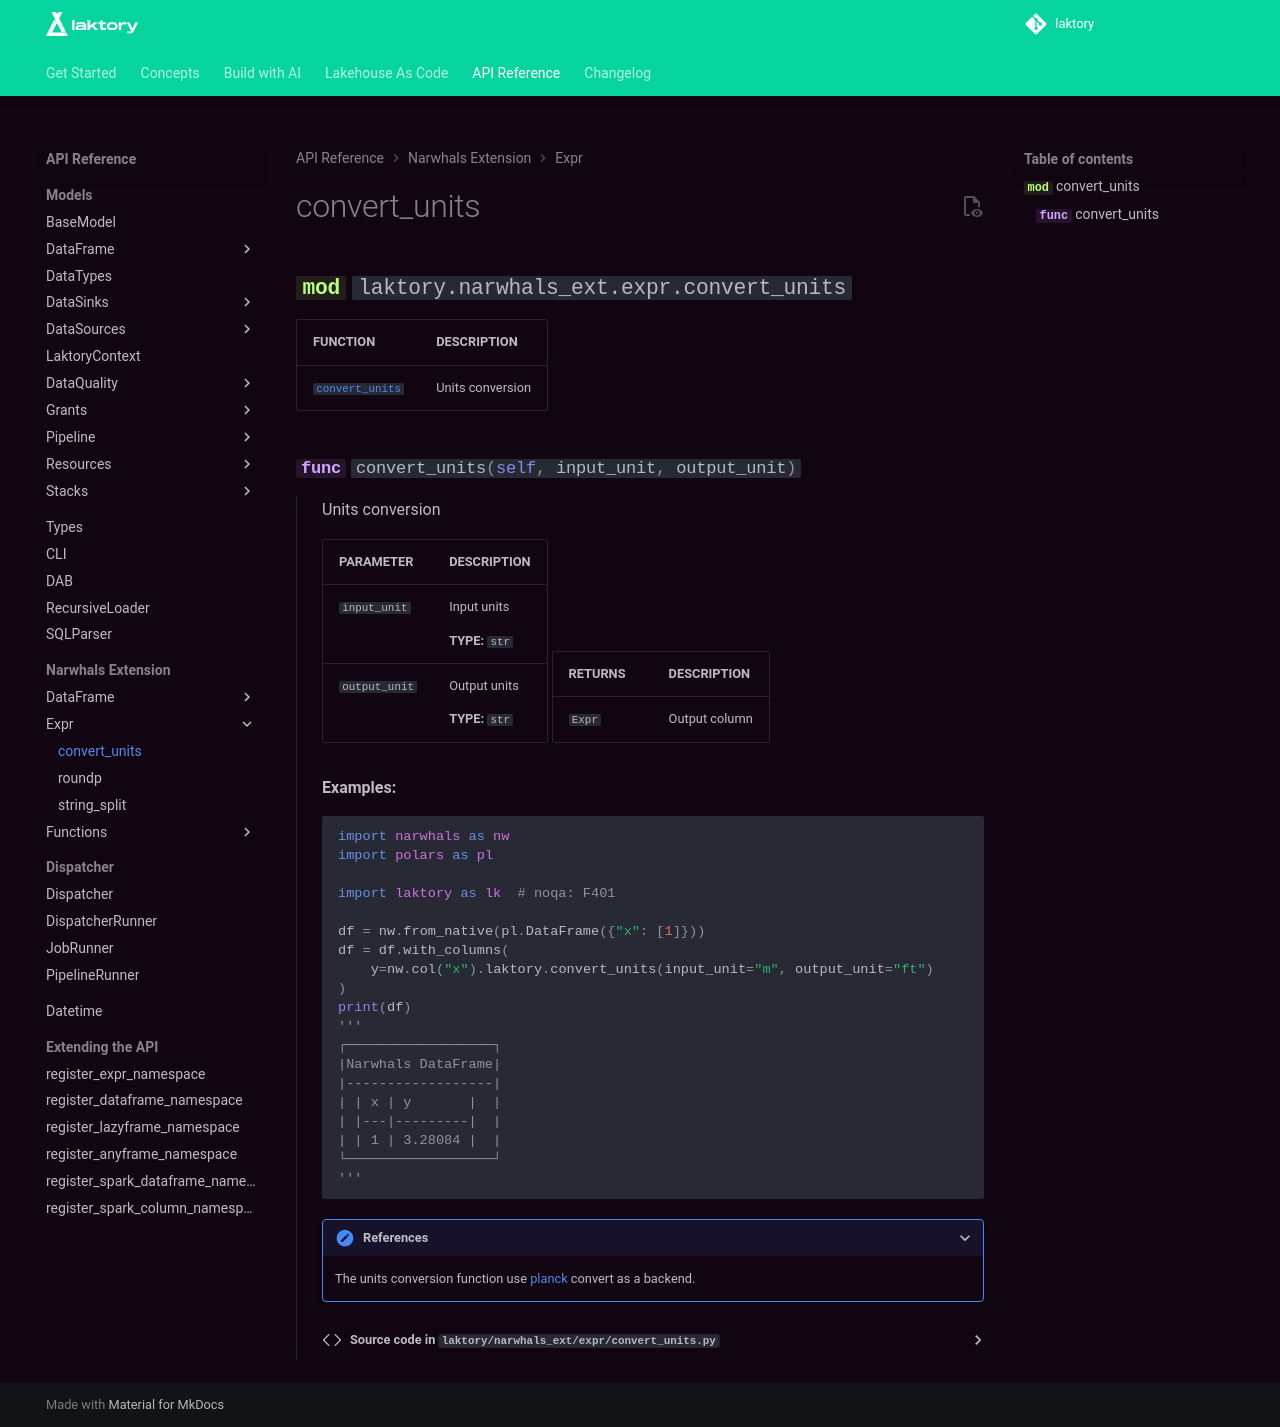

repository: okube-ai/laktory · page: api/narwhals_ext/expr/convert_units/index.html · generator: mkdocs

::: laktory.narwhals_ext.expr.convert_units
